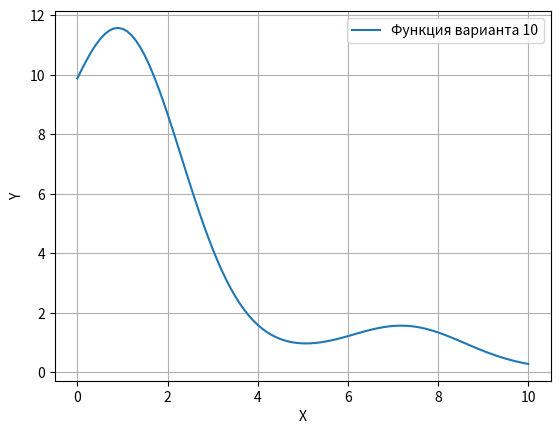

Python code for this plot: (Note: this script raises an exception after producing the figure.)
import numpy as np
import matplotlib.pyplot as plt
from typing import Callable

def first_dev_y_2(y_func:Callable[[float], float], h:float, a:float, b:float, n:int) -> np.ndarray:
    '''
    Функция считает первую производную второго порядка точности
    для указанной функции, с шагом h, в диапозоне от a до b, с кол-ом точек n.
    '''
    dev_arr = np.array([], np.float64)
    for x in np.linspace(a, b, n):
        dev_y = (y_func(x + h) - y_func(x - h)) / (2 * h)
        dev_arr = np.append(dev_arr, dev_y)
    return dev_arr

def second_dev_y_2(y_func:Callable[[float], float], h:float, a:float, b:float, n:int) -> np.ndarray:
    '''
    Функция считает вторую производную второго порядка точности
    для указанной функции, с шагом h, в диапозоне от a до b, с кол-ом точек n.
    '''
    dev_arr = np.array([], np.float64)
    for x in np.linspace(a, b, n):
        dev_y = (y_func(x + h) - 2 * y_func(x) + y_func(x - h)) / (h ** 2)
        dev_arr = np.append(dev_arr, dev_y)
    return dev_arr

def first_dev_y_4(y_func:Callable[[float], float], h:float, a:float, b:float, n:int) -> np.ndarray:
    '''
    Функция считает первую производную четвертого порядка точности
    для указанной функции, с шагом h, в диапозоне от a до b, с кол-ом точек n.
    '''
    dev_arr = np.array([], np.float64)
    for x in np.linspace(a, b, n):
        dev_y = (y_func(x - 2 * h) - 8 * y_func(x - h) + 8 * 
                 y_func(x + h) - y_func(x + 2 * h)) / (12 * h)
        dev_arr = np.append(dev_arr, dev_y)
    return dev_arr

def second_dev_y_4(y_func:Callable[[float], float], h:float, a:float, b:float, n:int) -> np.ndarray:
    '''
    Функция считает вторую производную четвертого порядка точности
    для указанной функции, с шагом h, в диапозоне от a до b, с кол-ом точек n.
    '''
    dev_arr = np.array([], np.float64)
    for x in np.linspace(a, b, n):
        dev_y = (- y_func(x - 2 * h) + 16 * y_func(x - h) - 30 * y_func(x) +
                 16 * y_func(x + h) - y_func(x + 2 * h)) / (12 * (h ** 2))
        dev_arr = np.append(dev_arr, dev_y)
    return dev_arr

def f_var10(x:float) -> float:
    '''
    Функция для расчёта значения функции 10 варианта в точке.
    '''
    return np.exp(-x / np.pi) * ((np.sin(x) + np.pi) ** 2)

def first_dev_f_var10(x:float) -> float:
    '''
    Первая аналитическая производная для функциии 10 варианта.
    '''
    return (np.exp(-x / np.pi) * (np.sin(x) + np.pi) *
           (- (np.sin(x) + np.pi) / np.pi + 2 * np.cos(x)))

def second_dev_f_var10(x:float) -> float:
    '''
    Вторая аналитическая производная для функции 10 варианта.
    '''
    return ((-1 /np.pi) * np.exp(-x / np.pi) * (np.sin(x) + np.pi) * 
           (- (np.sin(x) + np.pi) / np.pi + 2 * np.cos(x)) +
           np.exp(-x / np.pi) * np.cos(x) * 
           (- (np.sin(x) + np.pi) / np.pi + 2 * np.cos(x)) +
           np.exp(-x / np.pi) * (np.sin(x) + np.pi) * 
           (- np.cos(x) / np.pi - 2 * np.sin(x)))

def right_teilor_1(y_func:Callable[[float], float], h:float, a:float, b:float, n:int) -> float:
    '''
    Функция для расчёта 1-ой производной 2-го порядка точности по Тейлору.
    '''
    dev_arr = np.array([], np.float64)
    for x in np.linspace(a, b, n):
        dev_y = (-3 * y_func(x) + 4 * y_func(x + h) - y_func(x + 2 * h)) / (2 * h)
        dev_arr = np.append(dev_arr, dev_y)
    return dev_arr

def right_teilor_2(y_func:Callable[[float], float], h:float, a:float, b:float, n:int) -> float:
    '''
    Функция для расчёта 2-ой производной 2-го порядка точности по Тейлору.
    '''
    dev_arr = np.array([], np.float64)
    for x in np.linspace(a, b, n):
        dev_y = (y_func(x) - 2 * y_func(x + h) + y_func(x + 2 * h)) / (h**2)
        dev_arr = np.append(dev_arr, dev_y)
    return dev_arr

def func_1(s:str):
    plt.xlabel('X')
    plt.ylabel('Y')
    plt.grid()
    plt.legend()
    plt.savefig(s)
    plt.clf()

# Задание 1.1.
x_ar = np.arange(0, 10 + 0.01, 0.1)
y_ar = f_var10(x_ar)
plt.plot(x_ar, y_ar, label = 'Функция варианта 10')
func_1('pictures/figure_1_1.png')

# Задание 1.2.
x_ar = np.linspace(0, 10, 100)
def plot_1(num, ord, task, h = 0.01):
    if num == 1:
        if ord == 2:
            plt.plot(x_ar, first_dev_y_2(f_var10, h, 0, 10, 100), 
                     label = f'{num}-ая производная {ord}-ой точности', color = 'blue', linewidth = 3)
        elif ord == 4:
            plt.plot(x_ar, first_dev_y_4(f_var10, h, 0, 10, 100), 
                     label = f'{num}-ая производная {ord}-ой точности', color = 'blue', linewidth = 3)
        plt.plot(x_ar, first_dev_f_var10(x_ar), 
                 label = f'{num}-ая производная аналитическая', color = 'red', linewidth = 1.5)
    elif num == 2:
        if ord == 2:
            plt.plot(x_ar, second_dev_y_2(f_var10, h, 0, 10, 100), 
                     label = f'{num}-ая производная {ord}-ой точности', color = 'blue', linewidth = 3)
        elif ord == 4:
            plt.plot(x_ar, second_dev_y_4(f_var10, h, 0, 10, 100), 
                     label = f'{num}-ая производная {ord}-ой точности', color = 'blue', linewidth = 3)
        plt.plot(x_ar, second_dev_f_var10(x_ar), 
                 label = f'{num}-ая производная аналитическая', color = 'red', linewidth = 1.5)
    func_1(f'pictures/figure_1_2_{task}.png')

plot_1(1, 2, 1)
plot_1(2, 2, 2)
plot_1(1, 4, 3)
plot_1(2, 4, 4)
# Дополнительно Тейлор для правых 1-ой и 2-ой производных
plt.plot(x_ar, right_teilor_1(f_var10, 0.01, 0, 10, 100), 
         label = '1-ая правая производная Тейлора', color = 'blue', linewidth = 3)
plt.plot(x_ar, first_dev_f_var10(x_ar), 
         label = '1-ая производная аналитическая', color = 'red', linewidth = 1.5)
func_1('pictures/figure_1_2_Teilor_1.png')
plt.plot(x_ar, right_teilor_2(f_var10, 0.01, 0, 10, 100), 
         label = '2-ая правая производная Тейлора', color = 'blue', linewidth = 3)
plt.plot(x_ar, second_dev_f_var10(x_ar), 
         label = '2-ая производная аналитическая', color = 'red', linewidth = 1.5)
func_1('pictures/figure_1_2_Teilor_2.png')

# Задание 1.3.
def plot_2(num, ord, task, h = 0.1):
    x_ar = np.linspace(0, 10, 100)
    if num == 1:
        if ord == 2:
            plt.plot(x_ar, first_dev_f_var10(x_ar) - first_dev_y_2(f_var10, h, 0, 10, 100), 
                     label = f'Разность {num}-ой производной \n{ord}-ой точности с аналитической', 
                     color = 'blue')
        elif ord == 4:
            plt.plot(x_ar, first_dev_f_var10(x_ar) - first_dev_y_4(f_var10, h, 0, 10, 100), 
                     label = f'Разность {num}-ой производной \n{ord}-ой точности с аналитической', 
                     color = 'blue')
    elif num == 2:
        if ord == 2:
            plt.plot(x_ar, second_dev_f_var10(x_ar) - second_dev_y_2(f_var10, h, 0, 10, 100),
                     label = f'Разность {num}-ой производной \n{ord}-ой точности с аналитической', 
                     color = 'blue')
        elif ord == 4:
            plt.plot(x_ar, second_dev_f_var10(x_ar) - second_dev_y_4(f_var10, h, 0, 10, 100), 
                     label = f'Разность {num}-ой производной \n{ord}-ой точности с аналитической', 
                     color = 'blue')
    func_1(f'pictures/figure_1_3_{task}.png')

plot_2(1, 2, 1)
plot_2(2, 2, 2)
plot_2(1, 4, 3)
plot_2(2, 4, 4)
# Дополнительно Тейлор для правых 1-ой и 2-ой производных
plt.plot(x_ar, right_teilor_1(f_var10, 0.01, 0, 10, 100) - first_dev_f_var10(x_ar), 
         label = 'Разность 1-ой правой производной Тейлора с аналитической', color = 'blue')
func_1('pictures/figure_1_3_Teilor_1.png')
plt.plot(x_ar, right_teilor_2(f_var10, 0.01, 0, 10, 100) - second_dev_f_var10(x_ar), 
         label = 'Разность 2-ой правой производной Тейлора с аналитической', color = 'blue')
func_1('pictures/figure_1_3_Teilor_2.png')

# Задание 1.4.
x_ar = np.linspace(0, 10, 100)
def acc_dev(num, ord, h):
    if num == 1:
        if ord == 2:
            return np.abs(first_dev_f_var10(x_ar) - first_dev_y_2(f_var10, h, 0, 10, 100))
        elif ord == 4:
            return np.abs(first_dev_f_var10(x_ar) - first_dev_y_4(f_var10, h, 0, 10, 100))
    elif num == 2:
        if ord == 2:
            return np.abs(second_dev_f_var10(x_ar) - second_dev_y_2(f_var10, h, 0, 10, 100))
        elif ord == 4:
            return np.abs(second_dev_f_var10(x_ar) - second_dev_y_4(f_var10, h, 0, 10, 100))
        
        
acc_1 = np.mean(acc_dev(1, 2, 1))
acc_2 = np.mean(acc_dev(2, 2, 1))
acc_3 = np.mean(acc_dev(1, 4, 1))
acc_4 = np.mean(acc_dev(2, 4, 1))
acc_1 = np.array([], np.float64)
acc_2 = np.array([], np.float64)
acc_3 = np.array([], np.float64)
acc_4 = np.array([], np.float64)
h_ar_log = np.logspace(-1, -8, 50)
for h in h_ar_log:
    acc = np.mean(acc_dev(1, 2, h))
    acc_1 = np.append(acc_1, acc)
    acc = np.mean(acc_dev(2, 2, h))
    acc_2 = np.append(acc_2, acc)
    acc = np.mean(acc_dev(1, 4, h))
    acc_3 = np.append(acc_3, acc)
    acc = np.mean(acc_dev(2, 4, h))
    acc_4 = np.append(acc_4, acc)
plt.xscale('log')
plt.yscale('log')
plt.plot(h_ar_log, acc_1, label = 'Точность 1-ой производной 2-ой точности от шага h', color = 'blue')
func_1('pictures/figure_1_4_1.png')
plt.xscale('log')
plt.yscale('log')
plt.plot(h_ar_log, acc_2, label = 'Точность 2-ой производной 2-ой точности от шага h', color = 'blue')
func_1('pictures/figure_1_4_2.png')
plt.xscale('log')
plt.yscale('log')
plt.plot(h_ar_log, acc_3, label = 'Точность 1-ой производной 4-ой точности от шага h', color = 'blue')
func_1('pictures/figure_1_4_3.png')
plt.xscale('log')
plt.yscale('log')
plt.plot(h_ar_log, acc_4, label = 'Точность 2-ой производной 4-ой точности от шага h', color = 'blue')
func_1('pictures/figure_1_4_4.png')
i = acc_1.argmin()
print(h_ar_log[i], ':', acc_1[i])
i = acc_2.argmin()
print(h_ar_log[i], ':', acc_2[i])
i = acc_3.argmin()
print(h_ar_log[i], ':', acc_3[i])
i = acc_4.argmin()
print(h_ar_log[i], ':', acc_4[i])

eps = 11.56769 * (10 ** (-16))
h_1 = (3 * eps) ** (1 / 3)
h_2 = (48 * eps) ** (1 / 4)
h_3 = (45 / 4 * eps) ** (1 / 5)
h_4 = (240 * eps) ** (1 / 6)
acc_1_t = np.mean(acc_dev(1, 2, h_1))
acc_2_t = np.mean(acc_dev(2, 2, h_2))
acc_3_t = np.mean(acc_dev(1, 4, h_3))
acc_4_t = np.mean(acc_dev(2, 4, h_4))
print(h_1, ':', acc_1_t, ':', acc_1.min() - acc_1_t)
print(h_2, ':', acc_2_t, ':', acc_2.min() - acc_2_t)
print(h_3, ':', acc_3_t, ':', acc_3.min() - acc_3_t)
print(h_4, ':', acc_4_t, ':', acc_4.min() - acc_4_t)

# Задание 2.1. 
from scipy.interpolate import lagrange
x_ar_to_pol = np.linspace(0, 10, 20)
x_ar_to_dev = np.linspace(0, 10, 100)
y_ar_to_pol = f_var10(x_ar_to_pol)
polynom = lagrange(x_ar_to_pol, y_ar_to_pol)
#polynom = np.vectorize(polynom)

# Задание 2.2.
plt.plot(x_ar_to_dev, polynom(x_ar_to_dev), 
         label = f'Интерполяционный полином Лагранжа', 
         color = 'blue')
plt.scatter(x_ar_to_pol, y_ar_to_pol, 
            label = f'Значения изначальной функции', 
            color = 'green', 
            s = 10)
func_1('pictures/figure_2_2.png')

# Задание 2.3.
plt.plot(x_ar_to_dev, first_dev_y_2(f_var10, 0.001, 0, 10, 100), 
         label = f'2-ая производная 2-ой точности для полинома', color = 'blue', linewidth = 3)
plt.plot(x_ar_to_dev, first_dev_f_var10(x_ar_to_dev), 
         label = f'2-ая производная аналитическая для функции', color = 'green', linewidth = 1.5)
func_1('pictures/figure_2_3_2.png')

plt.plot(x_ar_to_dev, second_dev_y_2(f_var10, 0.001, 0, 10, 100), 
         label = f'1-ая производная 2-ой точности для полинома', color = 'blue', linewidth = 3)
plt.plot(x_ar_to_dev, second_dev_f_var10(x_ar_to_dev), 
         label = f'1-ая производная аналитическая для функции', color = 'green', linewidth = 1.5)
func_1('pictures/figure_2_3_1.png')

# Задание 2.4.
plt.plot(x_ar_to_dev, first_dev_f_var10(x_ar_to_dev) - first_dev_y_2(f_var10, 0.001, 0, 10, 100), 
         label = f'Разность аналит. и двухстор. от Лагранжа\n 2-го порядка первых произв.', 
         color = 'blue', linewidth = 2)
func_1('pictures/figure_2_4_1')

plt.plot(x_ar_to_dev, second_dev_f_var10(x_ar_to_dev) - second_dev_y_2(f_var10, 0.001, 0, 10, 100), 
         label = f'Разность аналит. и двухстор. от Лагранжа\n 2-го порядка вторых произв.', 
         color = 'blue', linewidth = 2)
func_1('pictures/figure_2_4_2')
